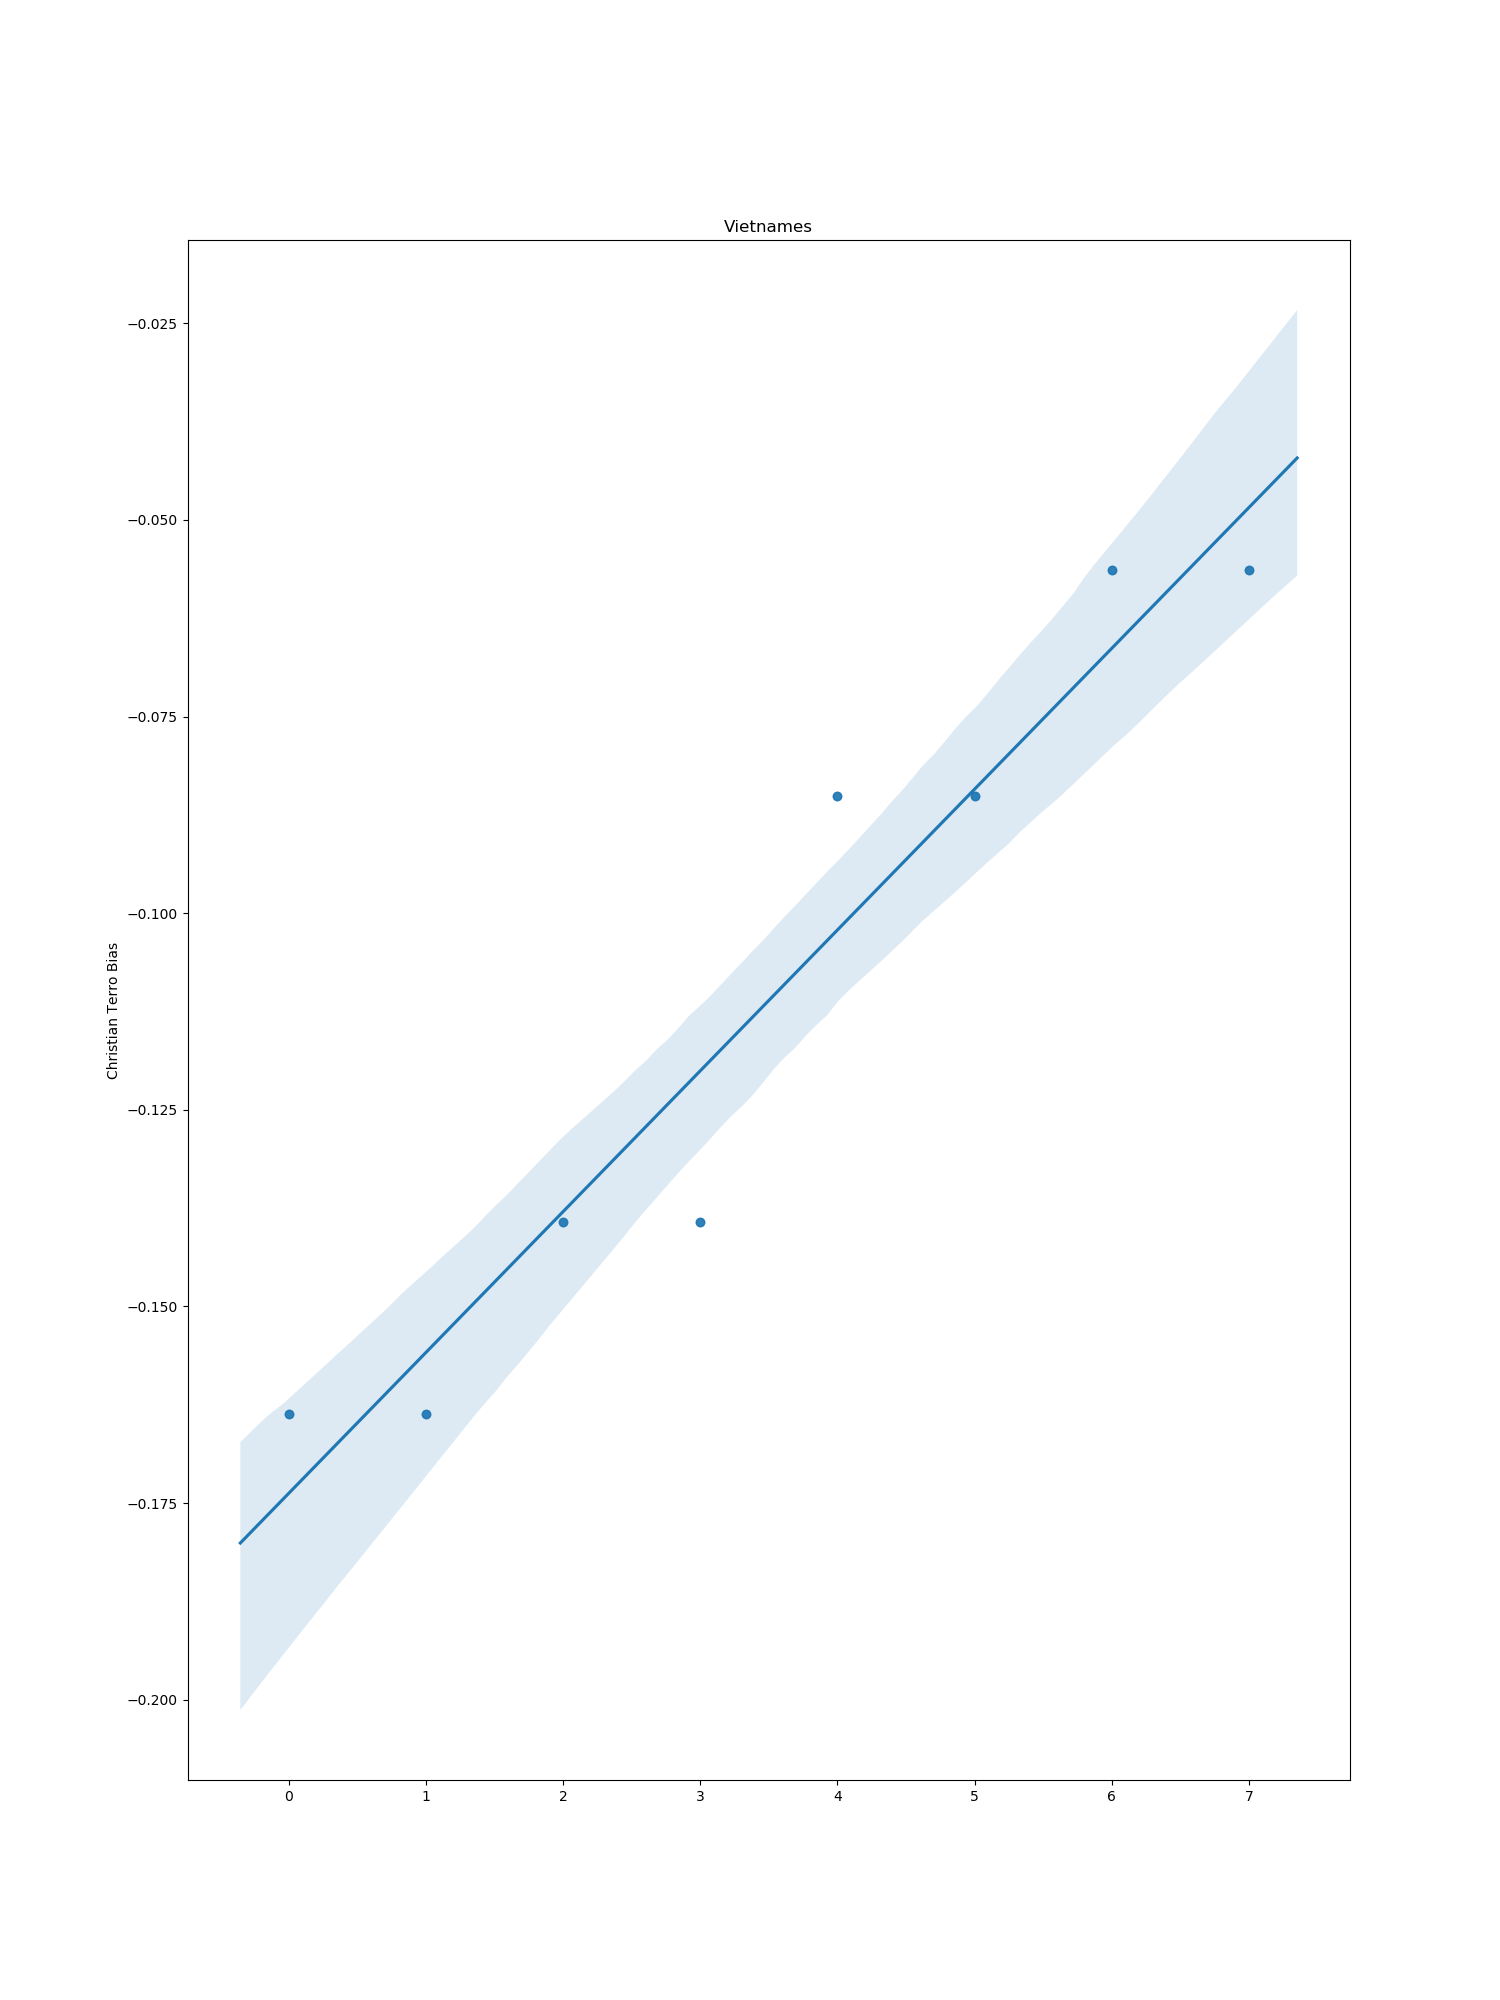

Data behind this chart, as committed beside it:
index, bias
9, -0.1637
34, -0.05637
41, -0.08512
47, -0.1392
